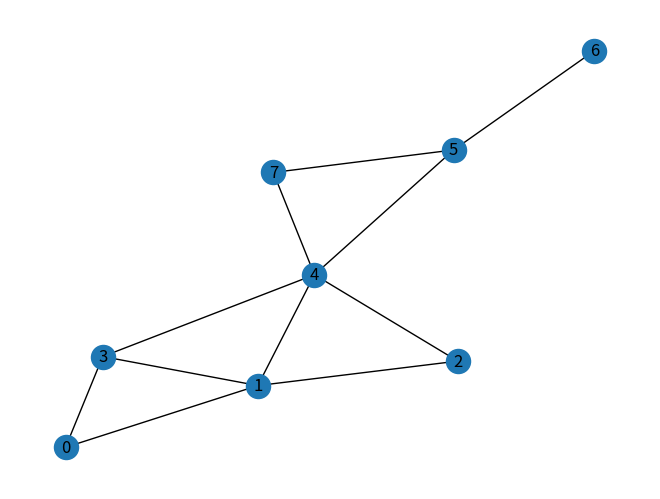

Write the Python code that produced this figure.
import numpy as np
import matplotlib.pyplot as plt
import networkx as nx
from collections import deque

def DrawGraphStructure(adjacency_matrix):
    G=nx.Graph()
    n_node=adjacency_matrix.shape[0]
    for i in range(n_node):
        for j in range(i):
            if adjacency_matrix[i,j]:
                G.add_edge(i,j)
    nx.draw(G,nx.spring_layout(G,seed=1),with_labels=True)
    plt.show()

A=np.array([[0,1,0,1,0,0,0,0],
            [1,0,1,1,1,0,0,0],
            [0,1,0,0,1,0,0,0],
            [1,1,0,0,1,0,0,0],
            [0,1,1,1,0,1,0,1],
            [0,0,0,0,1,0,1,1],
            [0,0,0,0,0,1,0,0],
            [0,0,0,0,1,1,0,0]])
G=DrawGraphStructure(A)

x3=(np.array([0,0,0,1,0,0,0,0])).T
A3=np.linalg.matrix_power(A,3)
number37=np.dot(A3,x3)
print(number37)
print("Number of Walks Between Nodes Three and Seven = "+str(number37[7]))

x0=(np.array([1,0,0,0,0,0,0,0])).T
number06=np.dot(A,x0)
print(number06)
for i in range(10):
    number06=np.dot(A,number06)
    print(number06)
    if number06[6]!=0:
        break

def min_path_distance(graph, start, end):
    # 初始化队列，用于BFS
    queue = deque([(start, [start])])  # 队列中的元素是一个元组，包含当前节点和到达该节点的路径
    # 初始化一个字典来存储每个节点的最短路径
    shortest_paths = {start: 0}
    
    while queue:
        current_node, path = queue.popleft()
        
        # 如果到达终点，返回路径长度
        if current_node == end:
            return len(path)
        
        # 遍历当前节点的所有邻居
        for neighbor in range(len(graph)):
            if graph[current_node][neighbor] == 1 and neighbor not in path:
                # 如果邻居节点可以通过当前节点到达，并且不在当前路径中
                new_path = path + [neighbor]
                # 更新最短路径
                shortest_paths[neighbor] = len(new_path)
                queue.append((neighbor, new_path))
    
    # 如果没有找到路径，返回-1
    return -1

min_distance=min_path_distance(A,0,6)
print("Minimum Distance = ",min_distance)
